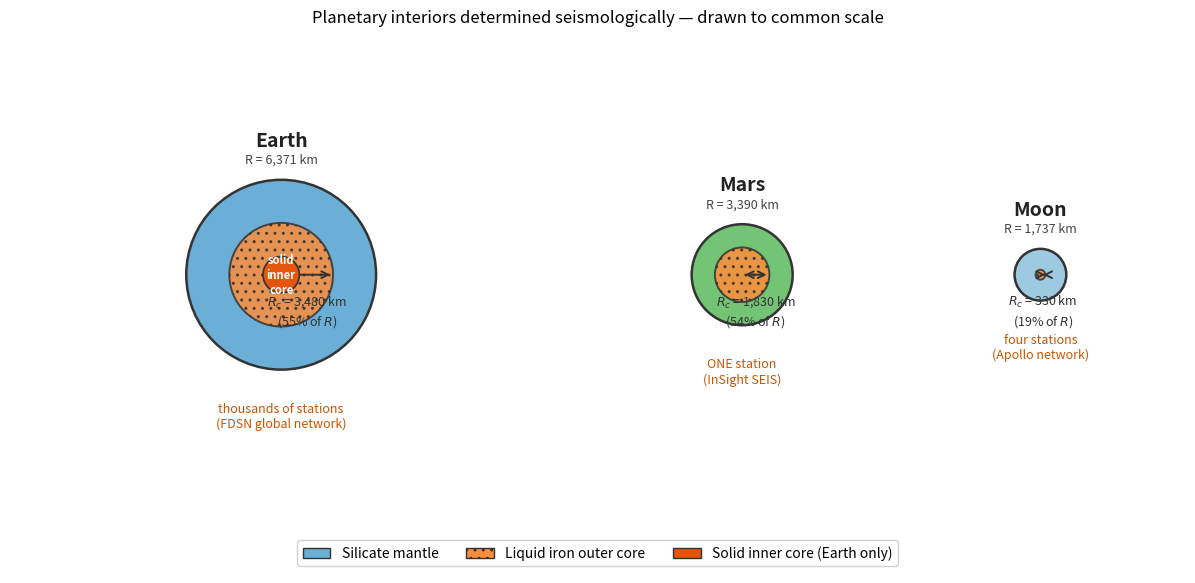

Write the Python code that produced this figure. (Note: this script raises an exception after producing the figure.)
"""
fig_planetary_interiors.py

Three planetary bodies (Earth, Mars, Moon) drawn to a common scale as
concentric circles, each labelled with its planetary radius, core radius,
core/planet ratio, and the number of seismic stations used to image it.

Core radii and station counts after:
  Earth:  Core radius 3480 km; thousands of FDSN stations.
  Mars:   Stähler et al. (2021), Science 373, 443-448. Core r ≈ 1830 km.
  Moon:   Apollo-era normal-mode + receiver-function analyses; core r ≈ 330 km.

Original schematic; carries no data.

Output: assets/figures/fig_planetary_interiors.png
License: CC-BY 4.0
"""
import numpy as np
import matplotlib.pyplot as plt
import matplotlib.patches as mpatches
import matplotlib as mpl

mpl.rcParams.update({
    "font.size": 12,
    "figure.dpi": 150,
    "savefig.dpi": 300,
})

# ── Planetary data ──────────────────────────────────────────────────────
planets = [
    dict(name="Earth",  R=6371, Rc=3480,  stations="thousands of stations\n(FDSN global network)",
         color_mantle="#6BAED6", color_core="#FD8D3C",
         xc=0.50),
    dict(name="Mars",   R=3390, Rc=1830,  stations="ONE station\n(InSight SEIS)",
         color_mantle="#74C476", color_core="#FD8D3C",
         xc=1.35),
    dict(name="Moon",   R=1737, Rc=330,   stations="four stations\n(Apollo network)",
         color_mantle="#9ECAE1", color_core="#FD8D3C",
         xc=1.90),
]

# Scale everything to Earth radius = 0.175 display-units
SCALE = 0.175 / 6371   # display-units per km

FIG_W, FIG_H = 13, 6.0
ASPECT = FIG_W / FIG_H   # data-unit aspect so circles stay circular
fig, ax = plt.subplots(figsize=(FIG_W, FIG_H))
ax.set_xlim(0, ASPECT)
ax.set_ylim(0, 1)
ax.set_aspect("equal")   # critical: prevents circles rendering as ellipses
ax.axis("off")

BODY_Y = 0.55   # vertical centre of planets

for p in planets:
    xc = p["xc"]
    R_disp  = p["R"] * SCALE
    Rc_disp = p["Rc"] * SCALE

    # Mantle circle
    mantle = plt.Circle((xc, BODY_Y), R_disp,
                        facecolor=p["color_mantle"], edgecolor="#333333",
                        lw=1.8, zorder=2)
    ax.add_patch(mantle)

    # Core circle (hatched to indicate liquid outer core for Earth/Mars)
    core = plt.Circle((xc, BODY_Y), Rc_disp,
                      facecolor=p["color_core"], edgecolor="#333333",
                      lw=1.4, hatch="..", alpha=0.85, zorder=3)
    ax.add_patch(core)

    # For Earth: solid inner core (Ric ≈ 1220 km)
    if p["name"] == "Earth":
        Ric_disp = 1220 * SCALE
        inner = plt.Circle((xc, BODY_Y), Ric_disp,
                           facecolor="#E6550D", edgecolor="#333333",
                           lw=1.2, zorder=4)
        ax.add_patch(inner)
        ax.text(xc, BODY_Y, "solid\ninner\ncore",
                ha="center", va="center", fontsize=8,
                color="white", fontweight="bold", zorder=5)

    ratio = p["Rc"] / p["R"]

    # Planet name
    ax.text(xc, BODY_Y + R_disp + 0.055, p["name"],
            ha="center", va="bottom", fontsize=14, fontweight="bold",
            color="#222222")

    # Planet radius
    ax.text(xc, BODY_Y + R_disp + 0.025,
            f"R = {p['R']:,} km",
            ha="center", va="bottom", fontsize=9, color="#444444")

    # Core radius annotation
    ax.annotate("",
        xy=(xc + Rc_disp, BODY_Y),
        xytext=(xc, BODY_Y),
        arrowprops=dict(arrowstyle="<->", color="#333333", lw=1.4))
    ax.text(xc + Rc_disp / 2, BODY_Y - 0.035,
            f"$R_c$ = {p['Rc']:,} km\n({ratio:.0%} of $R$)",
            ha="center", va="top", fontsize=9, color="#333333")

    # Station count
    ax.text(xc, BODY_Y - R_disp - 0.06, p["stations"],
            ha="center", va="top", fontsize=9, color="#CC5500",
            style="italic")

# ── Legend ───────────────────────────────────────────────────────────────
leg_handles = [
    mpatches.Patch(facecolor="#6BAED6", edgecolor="#333333", label="Silicate mantle"),
    mpatches.Patch(facecolor="#FD8D3C", edgecolor="#333333", hatch="..", label="Liquid iron outer core"),
    mpatches.Patch(facecolor="#E6550D", edgecolor="#333333", label="Solid inner core (Earth only)"),
]
ax.legend(handles=leg_handles, loc="lower center", bbox_to_anchor=(0.5, 0.0),
          ncol=3, framealpha=0.9, fontsize=10)

ax.set_title(
    "Planetary interiors determined seismologically — drawn to common scale",
    fontsize=12, pad=6)

fig.tight_layout()
out = "assets/figures/fig_planetary_interiors.png"
fig.savefig(out, bbox_inches="tight")
print(f"Saved: {out}")
